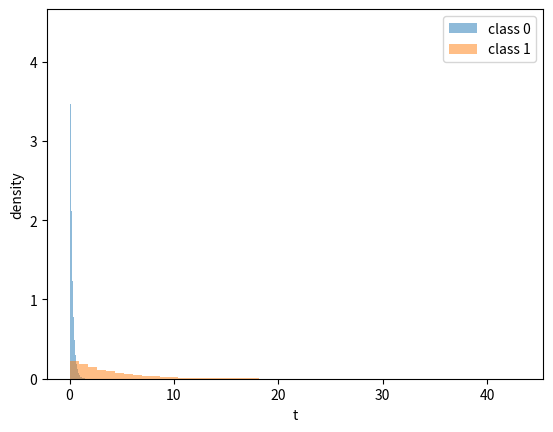
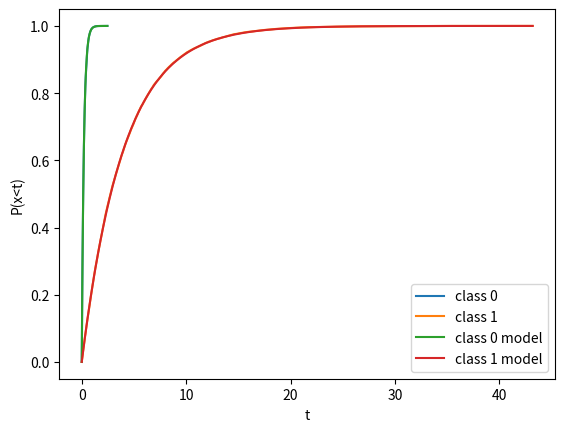
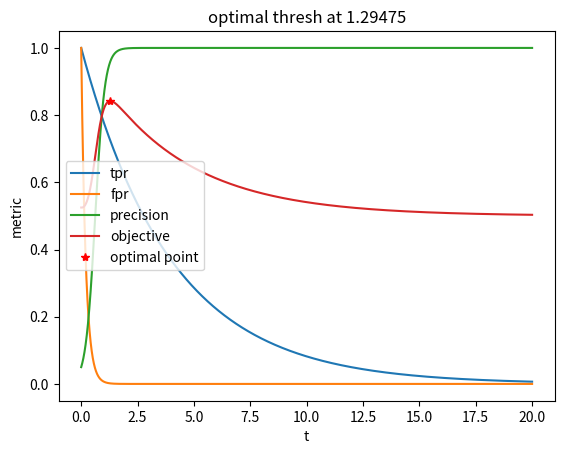
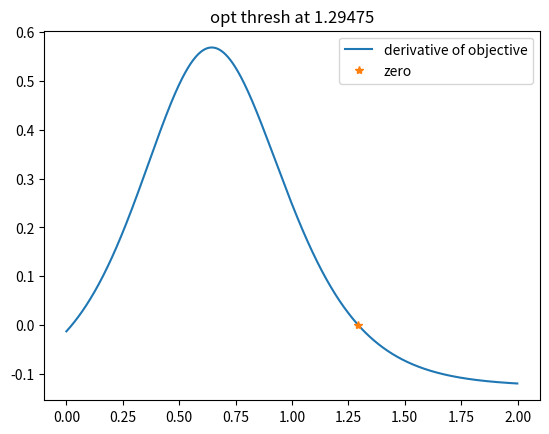
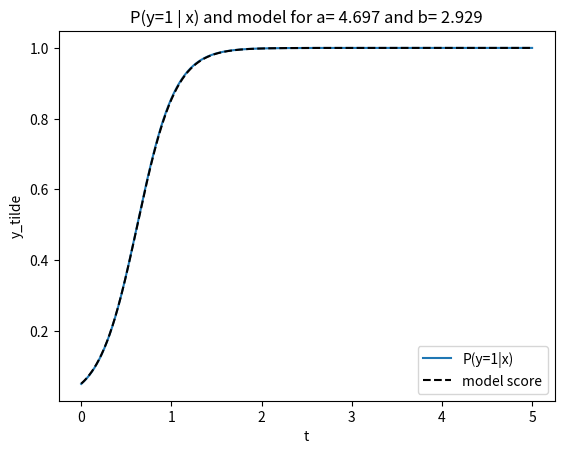
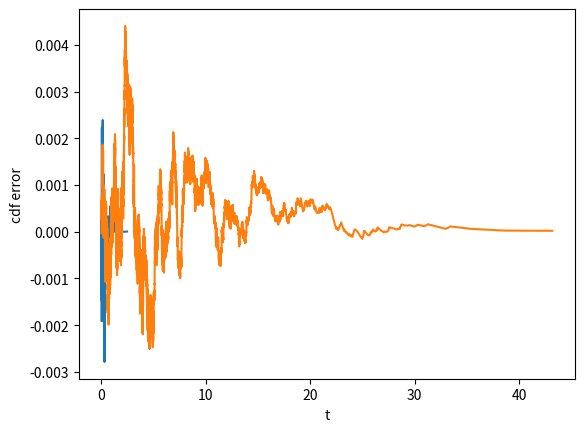
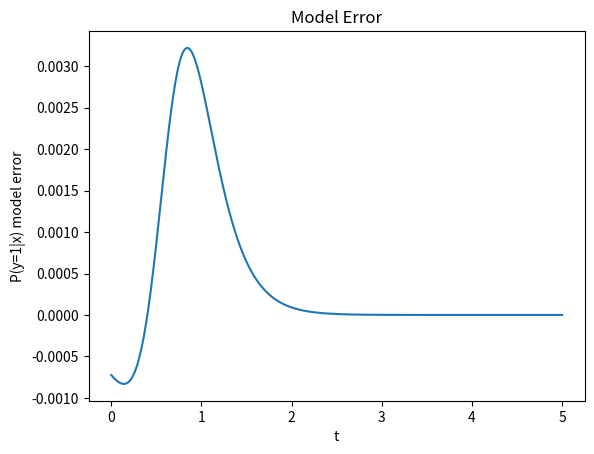

Write Python code to recreate these figures, in order.
import time 
import numpy as np 
import pandas as pd
import matplotlib.pyplot as plt 
from scipy.stats import norm as gauss

class BinClassification:
    def __init__(self,g = None,alpha=None):
        ##fix exponential distro params g0,g1 + marginals alphaj := P_Y(y=j)
        if g is None:
            g_pre = np.random.random(2)
            g_pre.sort()
            g = g_pre[::-1]
            self.g0 = g[0]
            self.g1 = g[1]
        else:
            self.g0 = g[0] 
            self.g1 = g[1]
        if alpha is None:
            alpha = np.random.random()
        self.alpha0 = alpha 
        self.alpha1 = 1-alpha
        print(f"True parameters: g0 = {g[0]:.4f}, g1 = {g[1]:.6f},alpha = {alpha:.4f} ")
        self.classes = {0:g[0],1:g[1]}

    def gen_data(self,n = 10000, y_class = 0):
        #Step 0: Generate data from exponential distribution
        g=self.classes[y_class]
        exp_data = -1/g*np.log([1-x for x in np.random.random(n)])
        #your exp param should depend on class variable y
        return exp_data
    
    def e_cdf(self,data):
        #step 1
        n=len(data)
        empirical_cdf = np.linspace(0,1,n)
        return empirical_cdf
   
    def model_cdf(self,data,g):
        #step 1
        F=1-np.exp(-g*data)
        return F 
    
    def model_pdf(self,t,g):
        f=g*np.exp(-g*t)
        return f
    
    def model_error(self,data,g):
        ### step 1
        err = np.abs(np.subtract(self.model_cdf(data,g),self.e_cdf(data)))
        return err 
    
    def find_g(self,data,g_max = 10,N = 1000):
        ##step 2: define method to find parameter g
        #best representing your data 
        L=np.linspace(0,g_max,N)
        cost=[]
        for g in L:
            E=self.model_error(data,g)
            cost.append(np.abs(E.sum()))
        g_op=L[np.argmin(cost)]
        print(g_op)
        return g_op
    
    def xpr(self,data,thresh,g = None):
        ## define tpr/fpr. You should use g to distinguish t vs. f
        x=np.exp(-g*thresh)
        return x 
    
    def pr_density(self,t,prec = False):
        ## define precision / P(y=1|x) 
        # (collapsing into one method because they are similar)
        x=np.divide(self.alpha1*self.xpr(None,t,g1_app), np.add(self.alpha0*self.xpr(None,t,g0_app), self.alpha1*self.xpr(None,t,g1_app)))
        return x 

    def objective_fun(self,t,lamb):
        #this should compute lamb * tpr + (1-lamb)*fpr
        f = lamb * self.xpr(None, t, g1_app) + (1-lamb)*self.pr_density(t)
        return f
    
    def d_obj(self,t,lamb):
        d = np.divide(np.subtract((1-lamb)*(g0_app-g1_app)*self.alpha0*self.alpha1*np.exp(-g0_app*t), lamb*g1_app*np.power(np.add(self.alpha0*np.exp(-g0_app*t),self.alpha1*np.exp(-g1_app*t)),2)),np.power(np.add(self.alpha0*np.exp(-g0_app*t),self.alpha1*np.exp(-g1_app*t)),2))
        return d

    def y_tilde(self,t,a,b):
        y=1/(1+np.exp(-a*t+b))
        return y 
    
    def score_error(self,t,a,b):
        err = np.abs(py1gx-self.y_tilde(t,a,b))
        return err

    def find_ab(self,t,a_max = 15,b_max = 10,N=100):
        ## parameters a,b for y_tilde, which is a sigmoidal 
        # representing P(y=1|x); again, no sophisticated optimization!
        La=np.linspace(0,a_max,N)
        Lb=np.linspace(0,b_max,N)
        cost=10**100
        asave=0
        bsave=0
        for a in La:
            for b in Lb:
                E=self.score_error(t,a,b)
                if abs(E.sum()) < cost:
                    asave=a
                    bsave=b
                    cost=abs(E.sum())
        a,b = asave, bsave
        return a,b 
    
bc = BinClassification([5,0.25],.95)
#step 0: define method to generate exp data, generate some, and view
d = bc.gen_data()
plt.figure(1)
d0 = bc.gen_data(50000,0) #CHANGE BACK TO 50000
d1 = bc.gen_data(25000,1)
plt.hist(d0,bins = 50,density = True, alpha = .5,label = 'class 0')
plt.hist(d1,bins = 50,density = True, alpha = .5,label = 'class 1')
plt.xlabel('t')
plt.ylabel('density')
plt.legend()

#step 1: define e_cdf, model_cdf, and error between them
plt.figure(2)
d0.sort()
d1.sort()
cdf0 = bc.e_cdf(d0)
cdf1 = bc.e_cdf(d1)
plt.xlabel('t')
plt.ylabel('P(x<t)')
plt.plot(d0,cdf0,label = 'class 0')
plt.plot(d1,cdf1,label = 'class 1')

##step 2: define method to find class parameters. 
#You shouldn't need/use sophisticated optimization here
g0_app = bc.find_g(d0)
g1_app = bc.find_g(d1)
plt.plot(d0,1-np.exp(-g0_app*d0),label = 'class 0 model')
plt.plot(d1,1-np.exp(-g1_app*d1),label = 'class 1 model')
plt.legend()

plt.figure(6)
plt.plot(d0,np.add(cdf0,np.exp(-g0_app*d0))-1,label = 'model 0 error')
plt.plot(d1,np.add(cdf1,np.exp(-g1_app*d1))-1,label = 'model 1 error')
plt.xlabel('t')
plt.ylabel('cdf error')

##step 3: define metrics, tpr, fpr, precision, and P(y=1|x)
plt.figure(3)
t = np.linspace(0,20,15000)
tpr = bc.xpr(None,t,g1_app)
fpr = bc.xpr(None,t,g0_app)
prec = bc.pr_density(t,prec = True)
p1 = bc.pr_density(t)
plt.plot(t,tpr,label = 'tpr')
plt.plot(t,fpr,label = 'fpr')
plt.plot(t,prec,label = 'precision')
plt.xlabel('t')
plt.ylabel('metric')

##step 4: find optimal threshold for joint objective lambda tpr + (1-lambda) prec, 
##4a: by taking absolute max of the objective function 
#4b: by finding the correct zero of its derivative 
lamb = 0.5
obj = bc.objective_fun(t,lamb)
idx = np.argmax(obj)
t_opt = t[idx]
plt.plot(t,obj,label='objective')
plt.plot(t_opt,obj[idx],'r*',label = 'optimal point')
plt.title(f"optimal thresh at {t_opt:.5f}")
plt.legend()

plt.figure(4)
dodt = bc.d_obj(t,lamb)  
sort_idx = np.argsort(np.abs(dodt))
opt_idx = sort_idx[np.argmax(obj[sort_idx[:10]])]
n = 1500
plt.plot(t[:n],dodt[:n],label = 'derivative of objective')
#plt.plot(t[:n],y1[:n],label = 'first order Taylor')
#plt.plot(t[:n],y2[:n], label = 'second order Taylor')
plt.plot(t[opt_idx],dodt[opt_idx],'*',label = 'zero')
plt.legend()
plt.title(f"opt thresh at {t[opt_idx]:.5f}")


##step 5: plot P(y=1|x) and model y_tilde for P(y=1|x)
# find parameters a,b for which sigma_a,b(t) matches P(y=1|x)
t = np.linspace(0,5,1000)
py1gx = bc.pr_density(t,prec = False)
a,b = bc.find_ab(t)
y_tilde = bc.y_tilde(t,a,b)
plt.figure(5)
plt.plot(t,py1gx,label = 'P(y=1|x)')
plt.plot(t,y_tilde,color = "black",linestyle = "--",label = 'model score')
plt.xlabel('t')
plt.ylabel('y_tilde')
plt.title(f"P(y=1 | x) and model for a={a : 0.3f} and b={b : 0.3f}")
plt.legend()

plt.figure(7)
plt.plot(t,py1gx-y_tilde,label = 'model error')
plt.xlabel('t')
plt.ylabel('P(y=1|x) model error')
plt.title(f"Model Error")
plt.show()
